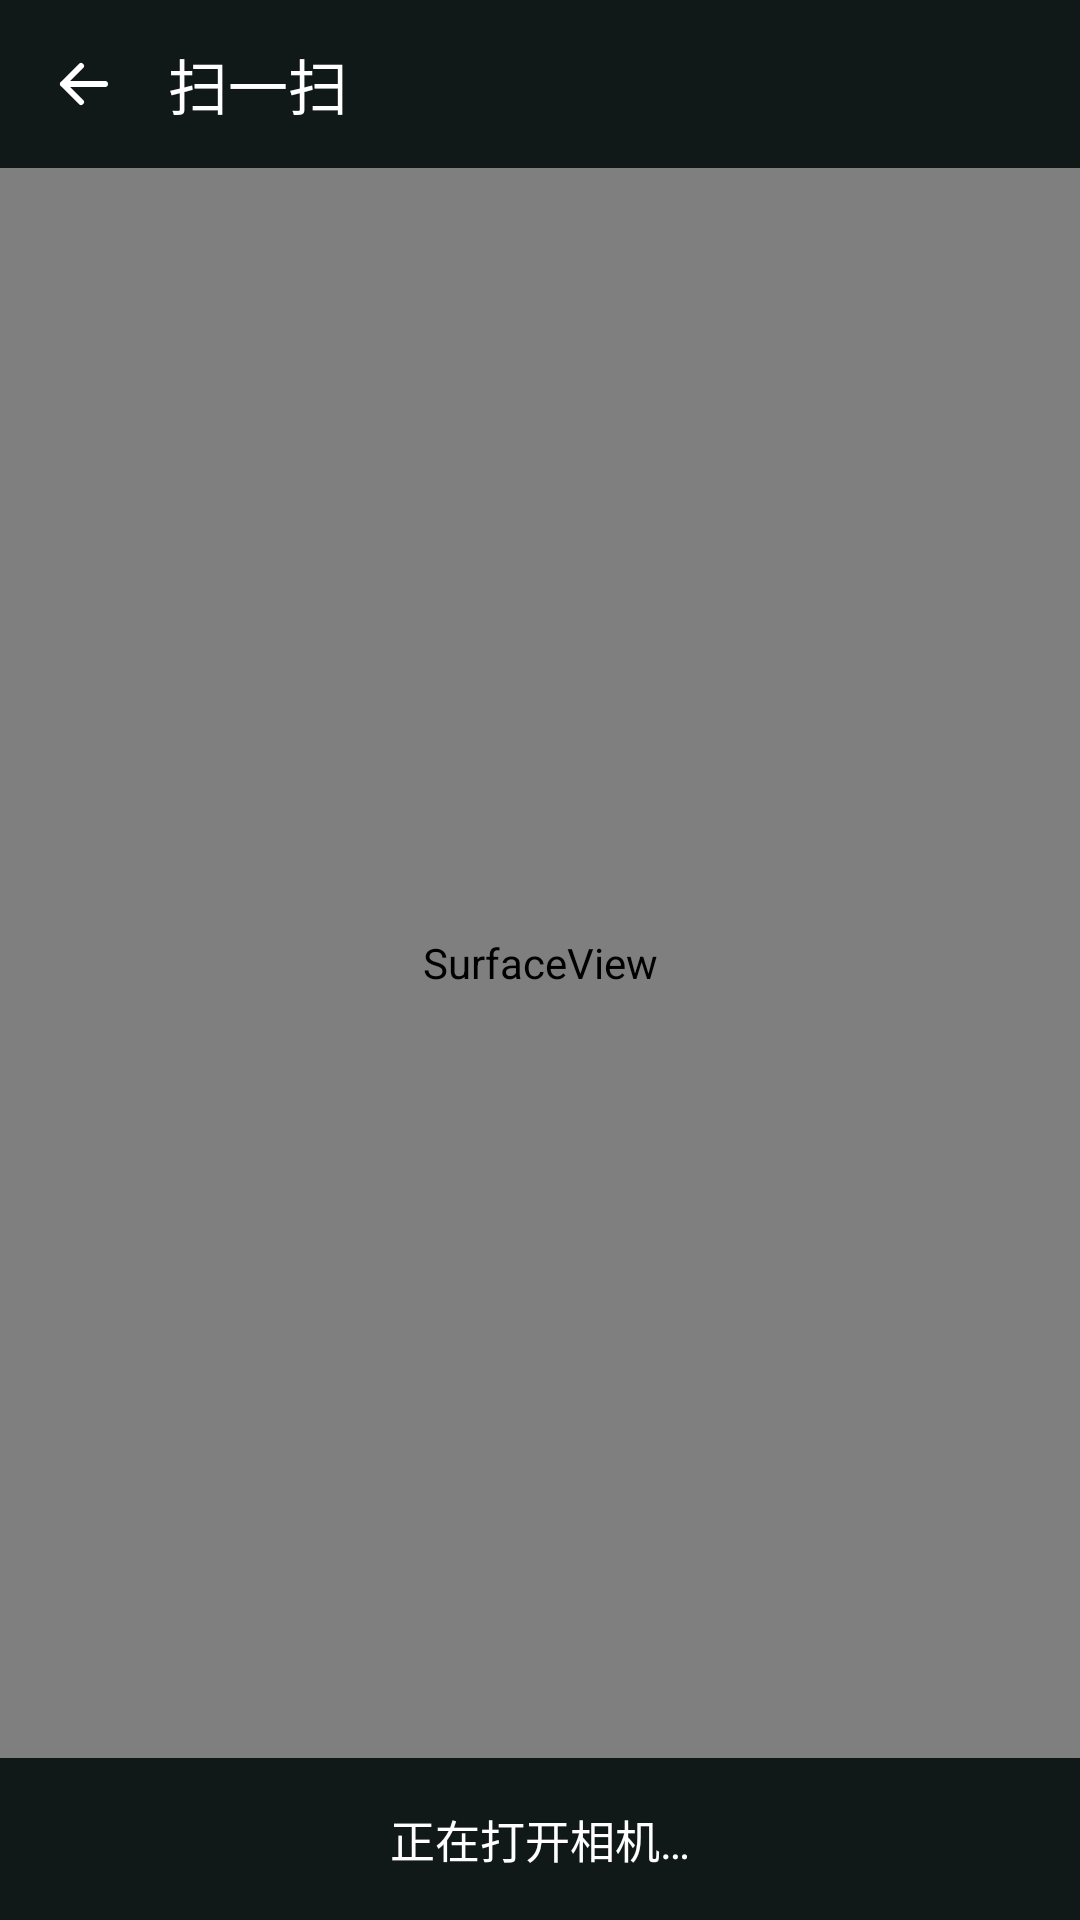

The Android layout XML behind this screen, and the referenced resources:
<!-- AndroidManifest.xml: activity theme Theme.LiteSail.Scanner -->
<!-- res/layout/activity_qr_scan.xml -->
<?xml version="1.0" encoding="utf-8"?>
<LinearLayout xmlns:android="http://schemas.android.com/apk/res/android"
    android:layout_width="match_parent"
    android:layout_height="match_parent"
    android:orientation="vertical">

    <LinearLayout
        android:id="@+id/qr_scan_header"
        android:layout_width="match_parent"
        android:layout_height="wrap_content"
        android:background="@color/scanner_background"
        android:gravity="center_vertical"
        android:orientation="horizontal">

        <ImageButton
            android:id="@+id/close_qr_scan"
            android:layout_width="56dp"
            android:layout_height="56dp"
            android:background="?android:attr/selectableItemBackgroundBorderless"
            android:contentDescription="@string/back"
            android:padding="16dp"
            android:src="@drawable/ic_search_back"
            android:tint="@color/scanner_foreground" />

        <TextView
            android:layout_width="wrap_content"
            android:layout_height="wrap_content"
            android:fontFamily="sans-serif-medium"
            android:text="@string/scan_qr"
            android:textColor="@color/scanner_foreground"
            android:textSize="20sp" />
    </LinearLayout>

    <FrameLayout
        android:layout_width="match_parent"
        android:layout_height="0dp"
        android:layout_weight="1">

        <SurfaceView
            android:id="@+id/qr_preview"
            android:layout_width="match_parent"
            android:layout_height="match_parent"
            android:importantForAccessibility="no" />

        <com.joel.litesail.scan.ui.QrViewfinder
            android:id="@+id/qr_scan_guide"
            android:layout_width="match_parent"
            android:layout_height="match_parent"
            android:importantForAccessibility="no"
            android:visibility="invisible" />
    </FrameLayout>

    <LinearLayout
        android:id="@+id/qr_scan_footer"
        android:layout_width="match_parent"
        android:layout_height="wrap_content"
        android:background="@color/scanner_background"
        android:gravity="center"
        android:orientation="vertical"
        android:paddingHorizontal="@dimen/qr_scan_footer_horizontal_padding"
        android:paddingVertical="@dimen/qr_scan_footer_vertical_padding">

        <TextView
            android:id="@+id/qr_scan_status"
            android:layout_width="match_parent"
            android:layout_height="wrap_content"
            android:accessibilityLiveRegion="polite"
            android:gravity="center"
            android:text="@string/qr_camera_opening"
            android:textColor="@color/scanner_foreground"
            android:textSize="15sp" />

        <Button
            android:id="@+id/qr_scan_torch"
            style="?android:attr/borderlessButtonStyle"
            android:layout_width="wrap_content"
            android:layout_height="wrap_content"
            android:layout_marginTop="12dp"
            android:background="@drawable/qr_scan_control_background"
            android:drawableStart="@drawable/ic_scan_light"
            android:drawablePadding="8dp"
            android:minHeight="48dp"
            android:paddingHorizontal="16dp"
            android:text="@string/qr_torch_on"
            android:textColor="@color/scanner_guide"
            android:visibility="gone" />

        <Button
            android:id="@+id/qr_scan_retry"
            style="?android:attr/borderlessButtonStyle"
            android:layout_width="wrap_content"
            android:layout_height="wrap_content"
            android:layout_marginTop="12dp"
            android:background="@drawable/qr_scan_control_background"
            android:minHeight="48dp"
            android:paddingHorizontal="16dp"
            android:text="@string/retry"
            android:textColor="@color/scanner_guide"
            android:visibility="gone" />
    </LinearLayout>
</LinearLayout>
<!-- resources referenced by this layout -->
<resources>
  <color name="scanner_background">#101917</color>
  <color name="scanner_foreground">#FFFFFF</color>
  <color name="scanner_guide">#BFEEDC</color>
  <dimen name="qr_scan_footer_horizontal_padding">24dp</dimen>
  <dimen name="qr_scan_footer_vertical_padding">16dp</dimen>
  <!-- drawable ic_scan_light (drawable) -->
  <?xml version="1.0" encoding="utf-8"?>
  <vector xmlns:android="http://schemas.android.com/apk/res/android"
      android:width="20dp"
      android:height="20dp"
      android:viewportWidth="24"
      android:viewportHeight="24">
      <path
          android:pathData="M7,3h10v5l-3,4v8h-4v-8l-3,-4zM7,8h10M12,14v2"
          android:strokeColor="@color/scanner_guide"
          android:strokeLineCap="round"
          android:strokeLineJoin="round"
          android:strokeWidth="1.8" />
  </vector>
  <!-- drawable ic_search_back (drawable) -->
  <?xml version="1.0" encoding="utf-8"?>
  <vector xmlns:android="http://schemas.android.com/apk/res/android"
      android:width="24dp"
      android:height="24dp"
      android:autoMirrored="true"
      android:viewportWidth="24"
      android:viewportHeight="24">
      <path
          android:pathData="M19,12 H5 M11,6 L5,12 L11,18"
          android:strokeColor="@color/start_page_accent"
          android:strokeLineCap="round"
          android:strokeLineJoin="round"
          android:strokeWidth="2" />
  </vector>
  <!-- drawable qr_scan_control_background (drawable) -->
  <?xml version="1.0" encoding="utf-8"?>
  <ripple xmlns:android="http://schemas.android.com/apk/res/android"
      android:color="@color/scanner_control_ripple">
      <item>
          <selector>
              <item android:state_selected="true">
                  <shape>
                      <corners android:radius="24dp" />
                      <solid android:color="@color/scanner_control_active" />
                  </shape>
              </item>
              <item>
                  <shape>
                      <corners android:radius="24dp" />
                      <solid android:color="@color/scanner_control" />
                  </shape>
              </item>
          </selector>
      </item>
  </ripple>
  <string name="back">后退</string>
  <string name="qr_camera_opening">正在打开相机…</string>
  <string name="qr_torch_on">打开补光</string>
  <string name="retry">重试</string>
  <string name="scan_qr">扫一扫</string>
  <style name="Theme.LiteSail.Scanner" parent="Theme.LiteSail.Scanner.Base" />
  <color name="scanner_control_ripple">#30FFFFFF</color>
  <color name="scanner_control_active">#285143</color>
  <color name="scanner_control">#20312B</color>
  <style name="Theme.LiteSail.Scanner.Base" parent="Theme.LiteSail.Teal">
          <item name="android:windowBackground">@color/scanner_background</item>
          <item name="android:statusBarColor">@color/scanner_background</item>
          <item name="android:navigationBarColor">@color/scanner_background</item>
          <item name="android:windowLightStatusBar">false</item>
      </style>
  <style name="Theme.LiteSail.Teal" parent="Theme.LiteSail.Base">
          <item name="liteSailAccent">@color/teal_accent</item>
          <item name="liteSailOnAccent">@color/teal_on_accent</item>
          <item name="liteSailAccentSurface">@color/teal_accent_surface</item>
          <item name="liteSailAccentRipple">@color/teal_accent_ripple</item>
      </style>
  <style name="Theme.LiteSail.Base" parent="android:style/Theme.Material.Light.NoActionBar">
          <item name="android:colorAccent">?attr/liteSailAccent</item>
          <item name="android:windowBackground">@color/start_page_search_surface</item>
          <item name="android:windowLightStatusBar">true</item>
          <item name="android:statusBarColor">@color/start_page_search_surface</item>
          <item name="android:navigationBarColor">#000000</item>
      </style>
  <color name="teal_accent">#176B73</color>
  <color name="teal_on_accent">#FFFFFF</color>
  <color name="teal_accent_surface">#D8EEE5</color>
  <color name="teal_accent_ripple">#30176B73</color>
  <color name="start_page_search_surface">#FFFFFF</color>
</resources>
